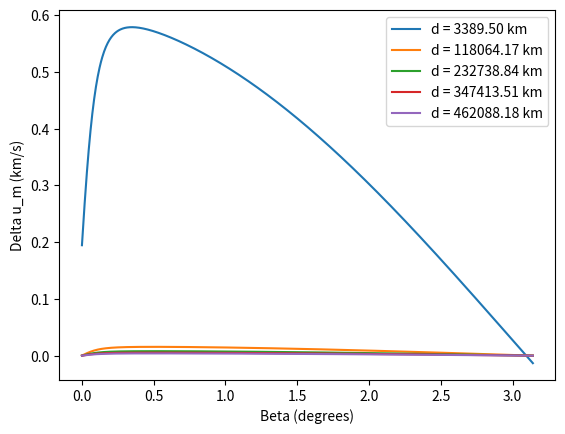
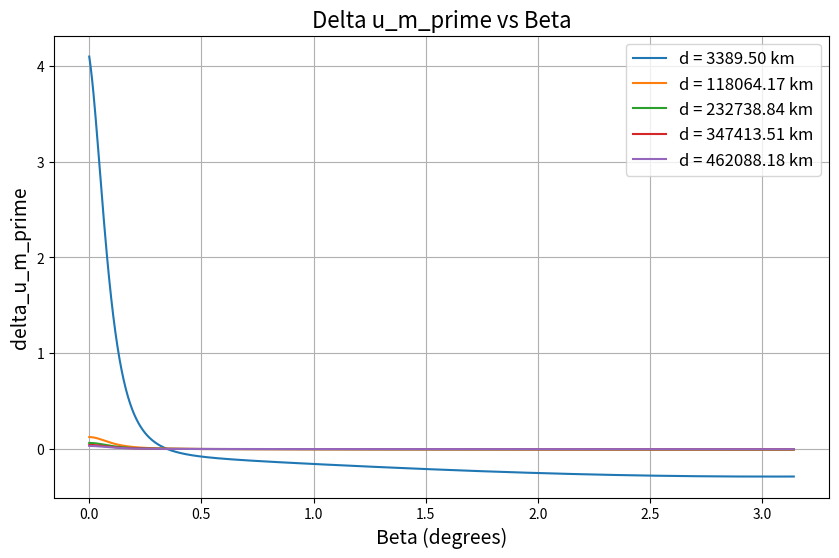

These figures' Python source, in order:
import numpy as np
import matplotlib.pyplot as plt
from sympy import diff, symbols, lambdify, cos, sin


# Constants

# conversion factor for AU to km
AU = 149597871 #km

# gravitational constant in km^3 kg^-1 s^-2
G = 6.67408e-20

# mass of the sun in kg
M_sun = 1.989e30

# mass of mars in kg
M_mars = 6.39e23

# radius of mars in km
R_mars = 3389.5

# radius of Earth's orbit in km
r_earth = 1*AU

# distance from Earth to Mars at closest approach in km (it is .3727 AU)
r_mars = r_earth + 0.3727*AU

# mars semimajor axis
a_mars = 1.523679*AU

# gravitational parameter mu
mu = G*M_sun

# velocity of mars relative to the sun at closest approach (in km/s)
u_mars = np.sqrt(mu*((2/r_mars)-(1/a_mars))) 


# semimajor axis of weighted orbit
a = (r_earth + r_mars)/2

# velocity of the spacecraft when it reaches the martian sphere of influence (in km/s)
u_spacecraft = np.sqrt(mu*((2/r_mars)-(1/a))) 

print("u_mars = ", u_mars, "km/s")
print("u_spacecraft = ", u_spacecraft, "km/s")

# Calculate the sphere of influence of Mars
SOI_mars = a_mars * (M_mars / M_sun)**(2/5)

# Generate a range of d values from the radius of Mars to the SOI of Mars
d_list = np.linspace(R_mars, SOI_mars, 1000)

# Define the symbols
beta, d = symbols('beta d')

# Define the function delta_u_m
D = (G * M_mars) / (d * (u_spacecraft ** 2))
term1 = (1 - 2 * (cos(beta) * (1 - D ** 2) - sin(beta) * D) / (1 + D ** 2) * (u_mars / u_spacecraft)+ ((u_mars / u_spacecraft) ** 2))**0.5
term2 = (1 - 2 * cos(beta) * (u_mars / u_spacecraft) + (u_mars / u_spacecraft) ** 2)**0.5
delta_u_m = u_spacecraft * (term1 - term2)

# Calculate the derivative
delta_u_m_prime = diff(delta_u_m, beta)

# Convert the symbolic function to a numerical function
delta_u_m_prime_func = lambdify((beta, d), delta_u_m_prime)

def bisection_optimization(func, low, high, tol, d):
    while (high - low) / 2.0 > tol:
        midpoint = (low + high) / 2.0
        if func(midpoint, d) * func(low, d) > 0:
            low = midpoint
        else:
            high = midpoint
    return (high + low) / 2.0


# Initialize variables for bisection method
low = 0 # Lower bound for beta in radians
high = np.pi/2  # Upper bound for beta in radians
tol = 1e-5  # Tolerance level

optimal_betas = []
# Loop through each d value
for d_value in d_list:
    if d_value > R_mars*1.5:
        optimal_beta = bisection_optimization(delta_u_m_prime_func, low, high, tol, d_value)
        print("the optimal value of beta for d = ", d_value, " km is ", np.degrees(optimal_beta), "degrees")
        optimal_betas.append(optimal_beta)


# Convert the symbolic expression to a numerical function
delta_u_m_func = lambdify((beta, d), delta_u_m)

# Now you can call delta_u_m_func as a function
delta_v_list = []
for i, beta in enumerate(optimal_betas):
    delta_v = delta_u_m_func(beta, d_list[i])
    delta_v_list.append(delta_v)


# print the maximum value of delta u_m and the corresponding d and beta
max_delta_v = max(delta_v_list)
max_delta_v_index = delta_v_list.index(max_delta_v)
max_d = d_list[max_delta_v_index]
max_beta = optimal_betas[max_delta_v_index]


print("The maximum delta u_m is ", max_delta_v, " km/s")
print("The corresponding d is ", max_d, " km")
print("The corresponding beta is ", np.degrees(max_beta), " degrees")




# Generate a range of beta values
beta_values = np.linspace(0, np.pi, 1000)  # 1000 points between pi/2 and pi

# get a list of only the first two elements of d_list
d_values_to_plot = d_list[::len(d_list)//5]  # for example, plot every 5th d value

# Plot Delta u_m for each d value
for d_value in d_values_to_plot:
    delta_u_m_values = [delta_u_m_func(beta, d_value) for beta in beta_values]
    plt.plot(beta_values, delta_u_m_values, label=f'd = {d_value:.2f} km')

# Add labels and legend
plt.xlabel('Beta (degrees)')
plt.ylabel('Delta u_m (km/s)')
plt.legend()

# Show the plot
plt.show()



# Choose a range of d values to plot
d_values_to_plot = d_list[::len(d_list)//5]  # for example, plot every 5th d value

# Create a new figure with a defined size and dpi
plt.figure(figsize=(10, 6), dpi=80)

# Plot delta_u_m_prime for each d value
for d_value in d_values_to_plot:
    delta_u_m_prime_values = [delta_u_m_prime_func(beta, d_value) for beta in beta_values]
    plt.plot(beta_values, delta_u_m_prime_values, label=f'd = {d_value:.2f} km')

# Add labels and legend
plt.xlabel('Beta (degrees)', fontsize=14)
plt.ylabel('delta_u_m_prime', fontsize=14)
plt.title('Delta u_m_prime vs Beta', fontsize=16)
plt.grid(True)
plt.legend(fontsize=12)

# Show the plot
plt.show()
